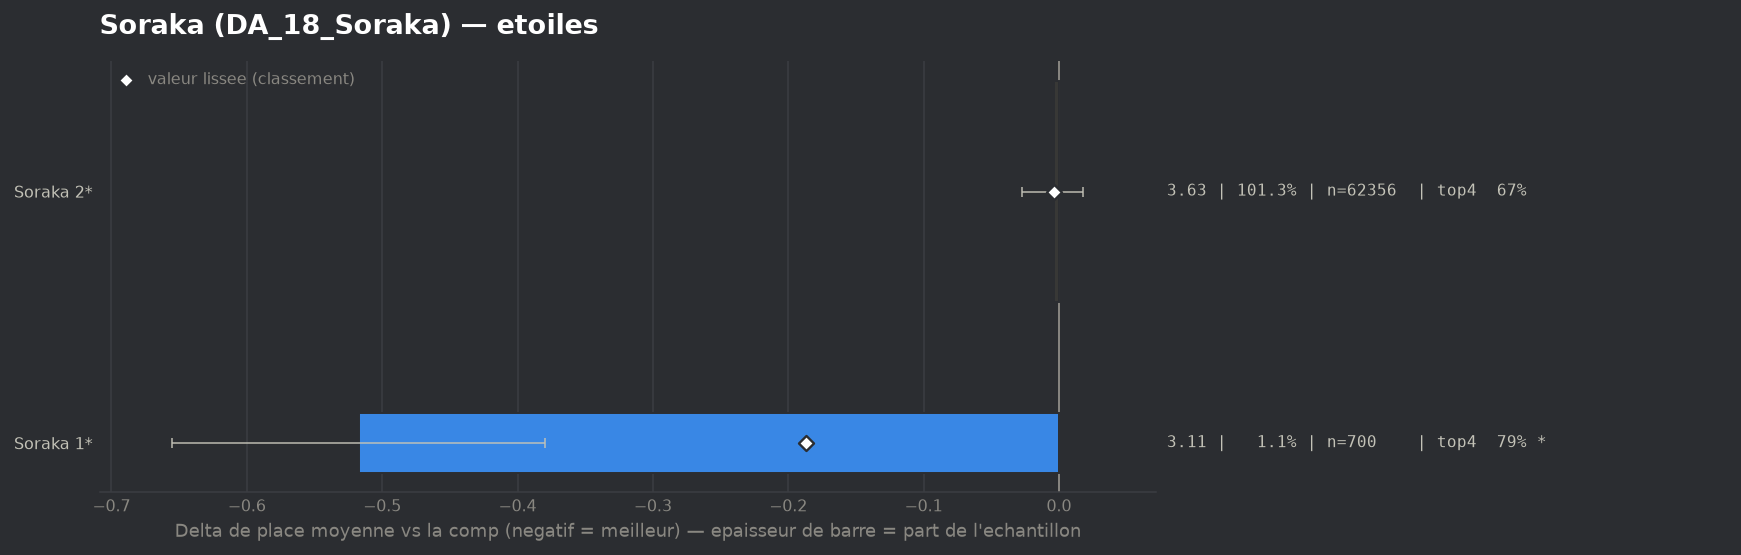

The file beside this chart, header and first rows:
group, label, n, share, avg_place, shrunk_avg, score, d_avg, d_avg_pess, impact, d_top4, win, top2, top4, sd, z, p, significant
populaire, Soraka 1*, 700, 0.01137, 3.114, 3.444, -0.187, -0.517, -0.38, 0.0021, 0.1217, 0.1514, 0.4914, 0.7943, 1.845, -7.37, 0.0, True
populaire, Soraka 2*, 62356, 1.013, 3.627, 3.627, -0.004, -0.004, 0.0, 0.0044, 0.0013, 0.168, 0.3515, 0.6739, 1.999, -0.39, 0.6957, False
